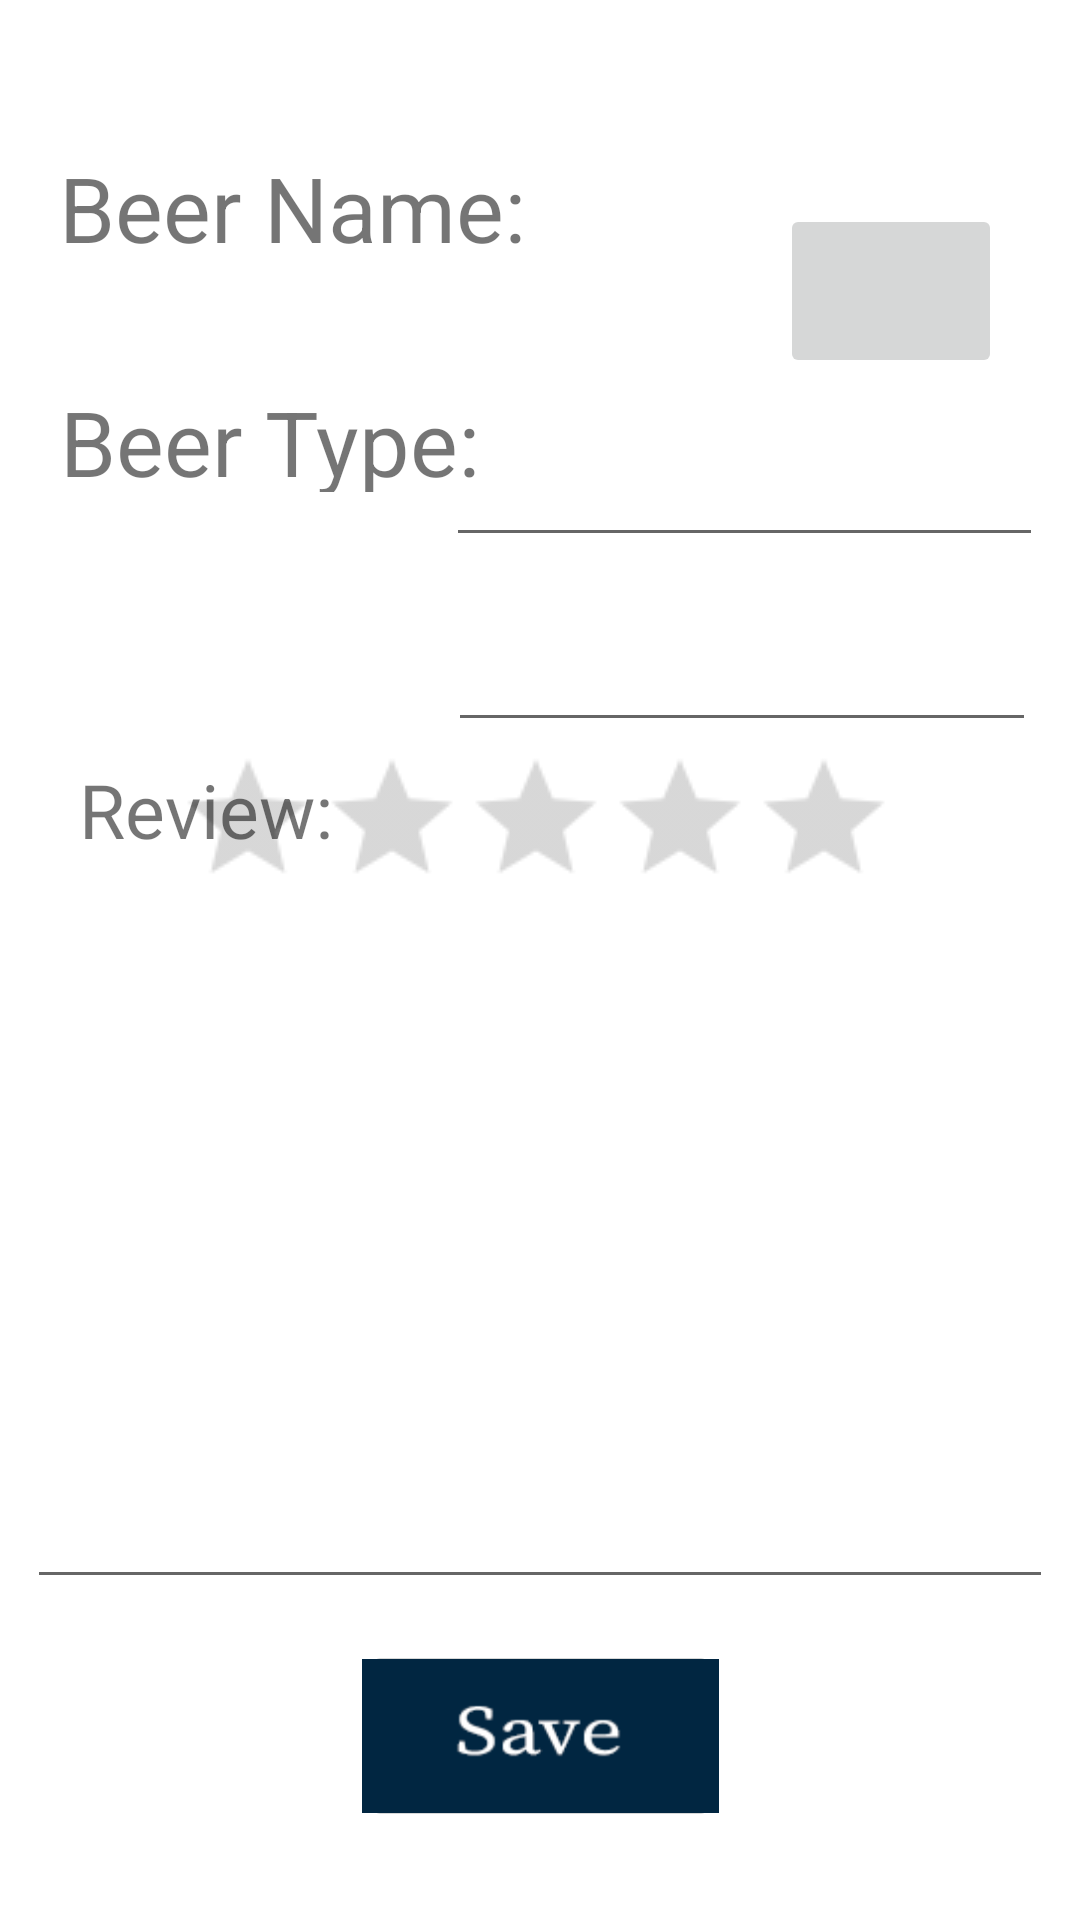

Produce the Android XML layout that renders to this screen, including the resource entries it uses.
<!-- AndroidManifest.xml: application theme Theme.ProjectStep4COSC341 -->
<!-- res/layout/activity_beer_review.xml -->
<?xml version="1.0" encoding="utf-8"?>
<androidx.constraintlayout.widget.ConstraintLayout xmlns:android="http://schemas.android.com/apk/res/android"
    xmlns:app="http://schemas.android.com/apk/res-auto"
    xmlns:tools="http://schemas.android.com/tools"
    android:layout_width="match_parent"
    android:layout_height="match_parent"
    tools:context=".BeerReview">

    <LinearLayout
        android:id="@+id/top"
        android:layout_width="410sp"
        android:layout_height="60sp"
        android:gravity="center_horizontal"
        android:background="@drawable/rectangle"
        app:layout_constraintStart_toStartOf="parent"
        app:layout_constraintTop_toTopOf="parent">

        <TextView
            android:id="@+id/BreweryName"
            android:layout_width="wrap_content"
            android:layout_height="wrap_content"
            android:layout_marginTop="15sp"
            android:fontFamily="serif"
            android:text="Add Review"
            android:textColor="@color/white"
            android:textSize="25sp"
            app:layout_constraintStart_toStartOf="parent"
            app:layout_constraintTop_toTopOf="parent" />

    </LinearLayout>

    <RatingBar
        android:id="@+id/Rating"
        style="?android:attr/ratingBarStyleSmall"
        android:layout_width="81dp"
        android:layout_height="17dp"
        android:layout_gravity="top|right"
        android:layout_marginStart="150dp"
        android:layout_marginEnd="150dp"
        android:clickable="true"
        android:isIndicator="false"
        android:max="5"
        android:min="0"
        android:numStars="5"
        android:scaleX="3"
        android:scaleY="3"
        android:stepSize="1"
        app:layout_constraintBottom_toBottomOf="parent"
        app:layout_constraintEnd_toEndOf="parent"
        app:layout_constraintStart_toStartOf="parent"
        app:layout_constraintTop_toTopOf="parent"
        app:layout_constraintVertical_bias="0.427" />

    <ImageButton
        android:id="@+id/Delete"
        android:layout_width="74dp"
        android:layout_height="58dp"
        android:layout_marginTop="8dp"
        android:layout_marginEnd="26dp"
        android:onClick="Delete"
        android:padding="0dp"
        android:scaleType="fitCenter"
        android:src="@drawable/backarrow"
        app:layout_constraintEnd_toEndOf="parent"
        app:layout_constraintTop_toBottomOf="@+id/top" />

    <ImageButton
        android:id="@+id/Save"
        android:layout_width="119dp"
        android:layout_height="64dp"
        android:onClick="Save"
        android:padding="0dp"
        android:scaleType="fitCenter"
        android:src="@drawable/savebutton"
        android:text="Save"
        app:layout_constraintBottom_toBottomOf="parent"
        app:layout_constraintEnd_toEndOf="parent"
        app:layout_constraintStart_toStartOf="parent"
        app:layout_constraintTop_toTopOf="parent"
        app:layout_constraintVertical_bias="0.949" />

    <EditText
        android:id="@+id/BeerName"
        android:layout_width="199dp"
        android:layout_height="68dp"
        android:textSize="25sp"
        app:layout_constraintBottom_toBottomOf="parent"
        app:layout_constraintEnd_toEndOf="parent"
        app:layout_constraintHorizontal_bias="0.924"
        app:layout_constraintStart_toStartOf="parent"
        app:layout_constraintTop_toTopOf="parent"
        app:layout_constraintVertical_bias="0.206" />

    <TextView
        android:id="@+id/BeerNameText"
        android:layout_width="157dp"
        android:layout_height="37dp"
        android:layout_marginBottom="476dp"
        android:text="Beer Type:"
        android:textSize="30sp"
        app:layout_constraintBottom_toBottomOf="parent"
        app:layout_constraintEnd_toEndOf="parent"
        app:layout_constraintHorizontal_bias="0.098"
        app:layout_constraintStart_toStartOf="parent" />

    <TextView
        android:id="@+id/BeerTypeText"
        android:layout_width="171dp"
        android:layout_height="39dp"
        android:layout_marginBottom="552dp"
        android:text="Beer Name:"
        android:textSize="30sp"
        app:layout_constraintBottom_toBottomOf="parent"
        app:layout_constraintEnd_toEndOf="parent"
        app:layout_constraintHorizontal_bias="0.104"
        app:layout_constraintStart_toStartOf="parent" />

    <EditText
        android:id="@+id/BeerType"
        android:layout_width="196dp"
        android:layout_height="52dp"
        android:textSize="25sp"
        app:layout_constraintBottom_toBottomOf="parent"
        app:layout_constraintEnd_toEndOf="parent"
        app:layout_constraintHorizontal_bias="0.911"
        app:layout_constraintStart_toStartOf="parent"
        app:layout_constraintTop_toTopOf="parent"
        app:layout_constraintVertical_bias="0.332" />

    <EditText
        android:id="@+id/Review"
        android:layout_width="342dp"
        android:layout_height="202dp"
        android:layout_alignParentLeft="true"
        android:gravity="top"
        android:inputType="textMultiLine"
        android:padding="5dip"
        android:scrollbarAlwaysDrawVerticalTrack="true"
        android:textSize="21sp"
        app:layout_constraintBottom_toBottomOf="parent"
        app:layout_constraintEnd_toEndOf="parent"
        app:layout_constraintHorizontal_bias="0.492"
        app:layout_constraintStart_toStartOf="parent"
        app:layout_constraintTop_toTopOf="parent"
        app:layout_constraintVertical_bias="0.756">

    </EditText>

    <TextView
        android:id="@+id/ReviewText"
        android:layout_width="181dp"
        android:layout_height="47dp"
        android:layout_marginBottom="340dp"
        android:text="Review:"
        android:textSize="25sp"
        app:layout_constraintBottom_toBottomOf="parent"
        app:layout_constraintEnd_toEndOf="parent"
        app:layout_constraintHorizontal_bias="0.147"
        app:layout_constraintStart_toStartOf="parent" />


</androidx.constraintlayout.widget.ConstraintLayout>
<!-- resources referenced by this layout -->
<resources>
  <color name="white">#FFFFFFFF</color>
  <!-- drawable savebutton: png bitmap (drawable, 2252 bytes) -->
  <style name="Theme.ProjectStep4COSC341" parent="Theme.MaterialComponents.DayNight.NoActionBar">
          
          <item name="colorPrimary">@color/purple_500</item>
          <item name="colorPrimaryVariant">@color/purple_700</item>
          <item name="colorOnPrimary">@color/white</item>
          
          <item name="colorSecondary">@color/teal_200</item>
          <item name="colorSecondaryVariant">@color/teal_700</item>
          <item name="colorOnSecondary">@color/black</item>
          
          <item name="android:statusBarColor" tools:targetApi="l">?attr/colorPrimaryVariant</item>
          
      </style>
  <color name="purple_500">#FF6200EE</color>
  <color name="purple_700">#FF3700B3</color>
  <color name="teal_200">#FF03DAC5</color>
  <color name="teal_700">#FF018786</color>
  <color name="black">#FF000000</color>
</resources>
